Labelled photos from "bm-vs-av-v2-augmented", an image-classification folder in pedroescalfonimoraes/final-project-plagues-recognition-master. The possible labels are: acaro vermelho, bicho mineiro.

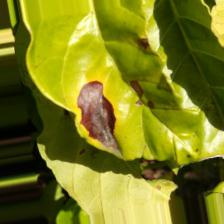
Label: bicho mineiro

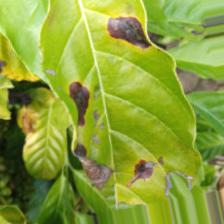
Label: bicho mineiro

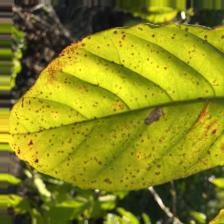
Label: acaro vermelho

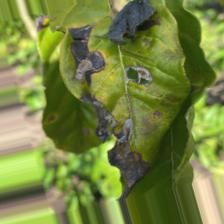
Label: bicho mineiro

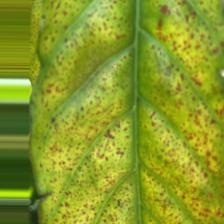
Label: acaro vermelho

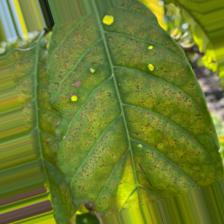
Label: acaro vermelho
